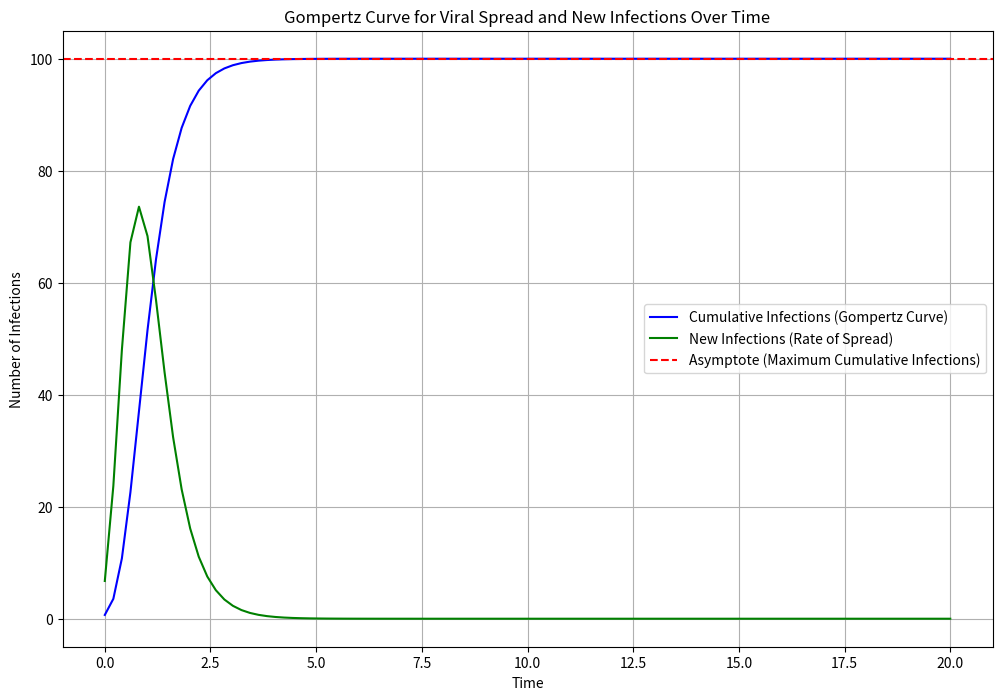

This figure's Python source:
import numpy as np
import matplotlib.pyplot as plt

# Define the Gompertz function
def gompertz_curve(t, a, b, c):
    return a * np.exp(-b * np.exp(-c * t))

# Derivative of the Gompertz function to get the rate of new infections
def gompertz_derivative(t, a, b, c):
    return a * b * c * np.exp(-c * t) * np.exp(-b * np.exp(-c * t))

# Parameters for the Gompertz curve
a = 100  # Asymptote, representing the maximum number of infections
b = 5   # Position parameter. Larger value shifts to right
c = 2  # Growth rate parameter. Smaller means slower growth. 5 is a rapid growth

# Generate time points
t = np.linspace(0, 20, 100)
y = gompertz_curve(t, a, b, c)  # Cumulative infections
new_infections = gompertz_derivative(t, a, b, c)  # Rate of new infections

# Plot both the cumulative infections and the rate of new infections
plt.figure(figsize=(12, 8))

# Plot cumulative infections (Gompertz curve)
plt.plot(t, y, label='Cumulative Infections (Gompertz Curve)', color='blue')

# Plot rate of new infections (Gompertz derivative)
plt.plot(t, new_infections, label='New Infections (Rate of Spread)', color='green')

# Labels and title
plt.xlabel('Time')
plt.ylabel('Number of Infections')
plt.title('Gompertz Curve for Viral Spread and New Infections Over Time')
plt.axhline(a, linestyle='--', color='red', label='Asymptote (Maximum Cumulative Infections)')
plt.legend()
plt.grid(True)
plt.show()

